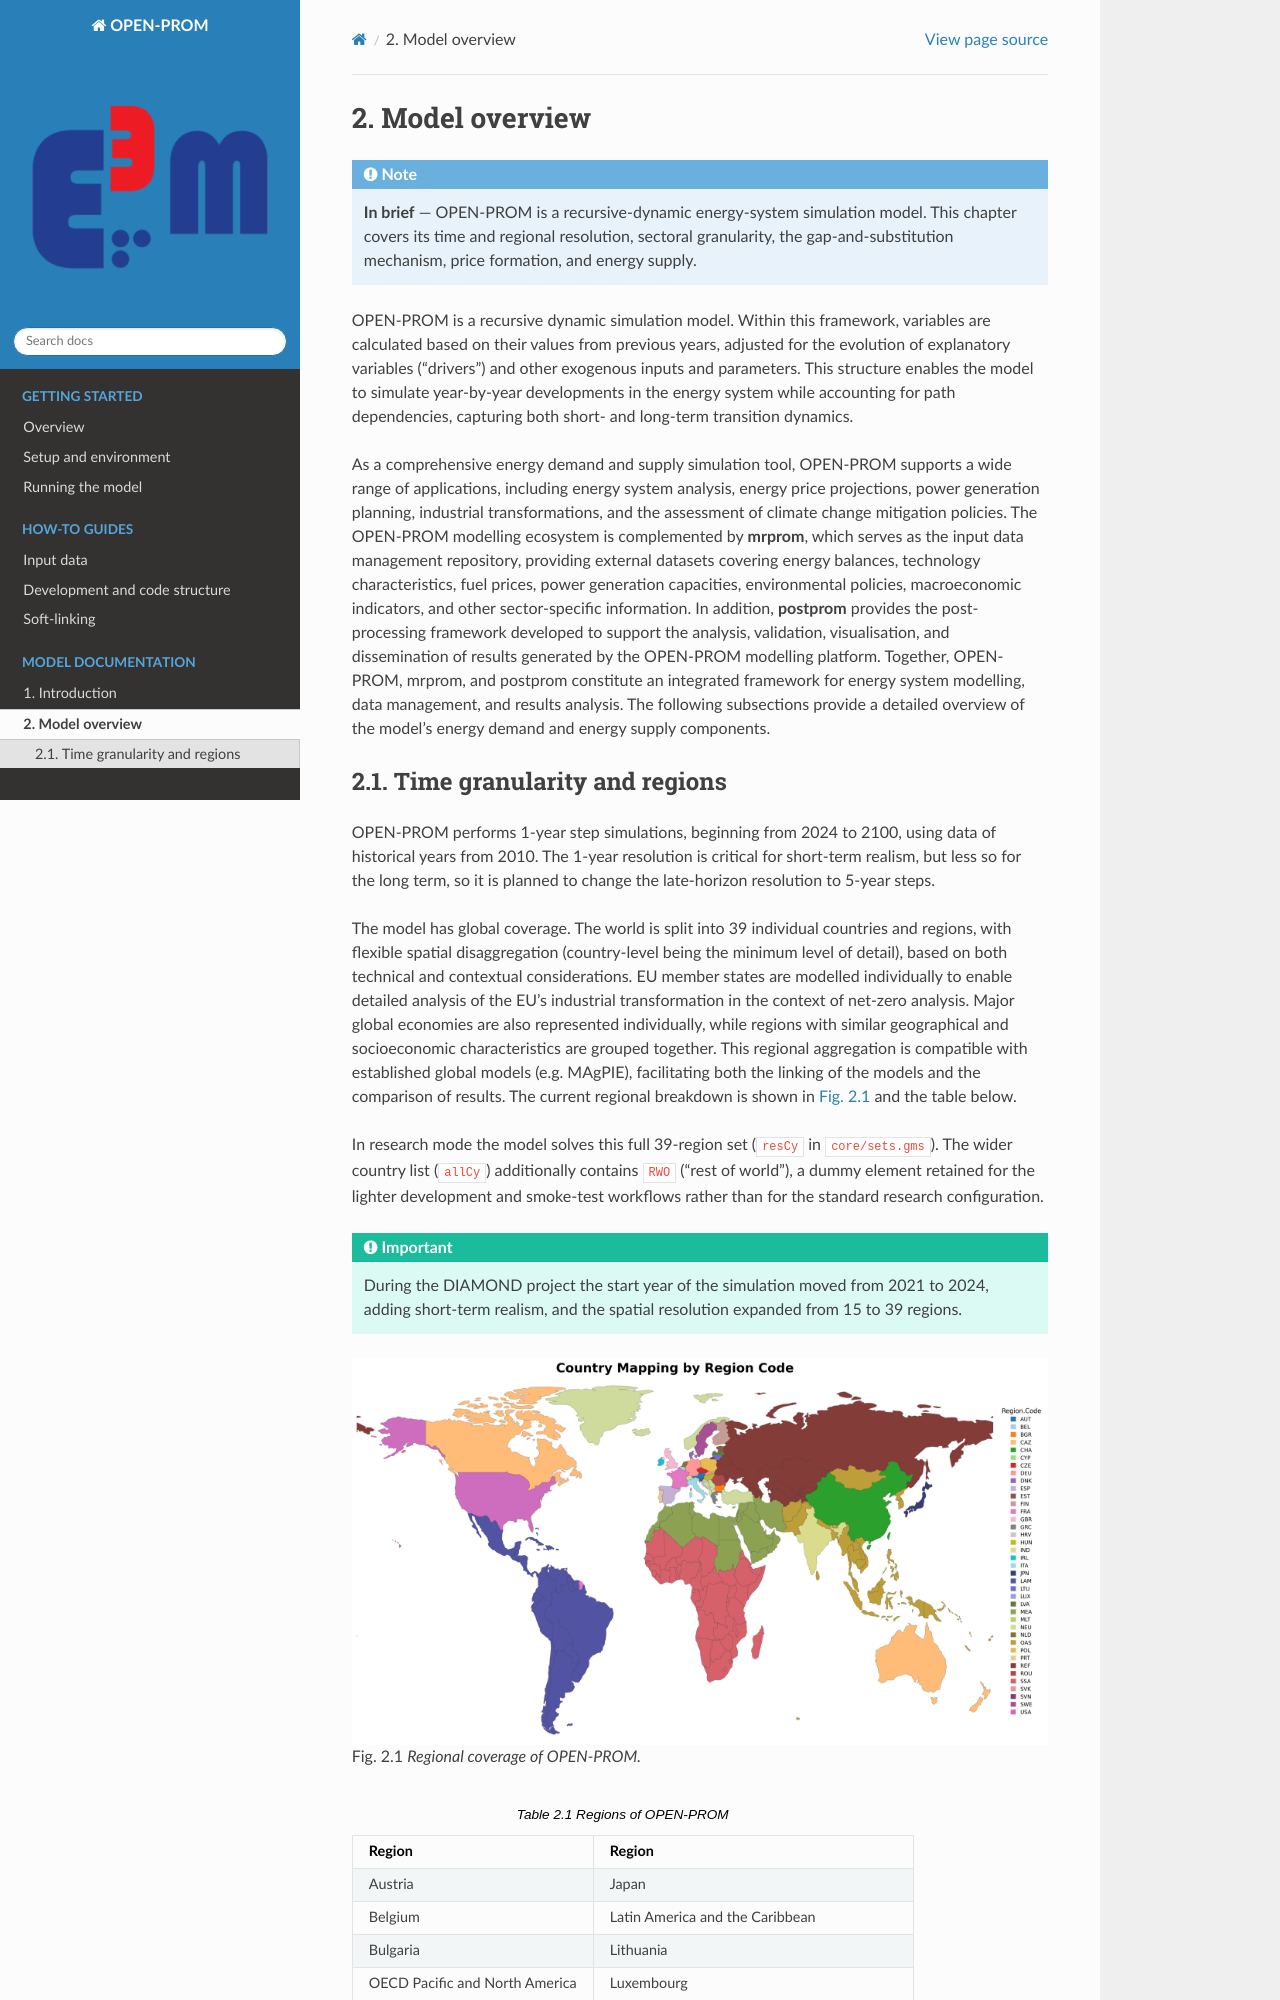

repository: e3modelling/OPEN-PROM · page: model/02_model_overview.html · generator: sphinx

# Model overview

:::{note}
**In brief** — OPEN-PROM is a recursive-dynamic energy-system simulation model. This chapter covers its time and
regional resolution, sectoral granularity, the gap-and-substitution mechanism, price formation, and energy supply.
:::

OPEN-PROM is a recursive dynamic simulation model. Within this framework, variables are calculated based on their
values from previous years, adjusted for the evolution of explanatory variables ("drivers") and other exogenous
inputs and parameters. This structure enables the model to simulate year-by-year developments in the energy system
while accounting for path dependencies, capturing both short- and long-term transition dynamics.

As a comprehensive energy demand and supply simulation tool, OPEN-PROM supports a wide range of applications,
including energy system analysis, energy price projections, power generation planning, industrial transformations,
and the assessment of climate change mitigation policies. The OPEN-PROM modelling ecosystem is complemented by
**mrprom**, which serves as the input data management repository, providing external datasets covering energy
balances, technology characteristics, fuel prices, power generation capacities, environmental policies,
macroeconomic indicators, and other sector-specific information. In addition, **postprom** provides the
post-processing framework developed to support the analysis, validation, visualisation, and dissemination of results
generated by the OPEN-PROM modelling platform. Together, OPEN-PROM, mrprom, and postprom constitute an integrated
framework for energy system modelling, data management, and results analysis. The following subsections provide a
detailed overview of the model's energy demand and energy supply components.

(regions)=
## Time granularity and regions

OPEN-PROM performs 1-year step simulations, beginning from 2024 to 2100, using data of historical years from 2010.
The 1-year resolution is critical for short-term realism, but less so for the long term, so it is planned to change
the late-horizon resolution to 5-year steps.

The model has global coverage. The world is split into 39 individual countries and regions, with flexible spatial
disaggregation (country-level being the minimum level of detail), based on both technical and contextual
considerations. EU member states are modelled individually to enable detailed analysis of the EU's industrial
transformation in the context of net-zero analysis. Major global economies are also represented individually, while
regions with similar geographical and socioeconomic characteristics are grouped together. This regional aggregation
is compatible with established global models (e.g. MAgPIE), facilitating both the linking of the models and the
comparison of results. The current regional breakdown is shown in {numref}`fig-regions` and the table below.

In research mode the model solves this full 39-region set (`resCy` in `core/sets.gms`). The wider country
list (`allCy`) additionally contains `RWO` ("rest of world"), a dummy element retained for the lighter
development and smoke-test workflows rather than for the standard research configuration.

:::{important}
During the DIAMOND project the start year of the simulation moved from 2021 to 2024, adding short-term realism, and
the spatial resolution expanded from 15 to 39 regions.
:::

:::{figure} ../images/fig_regions.png
:name: fig-regions
:width: 100%

Regional coverage of OPEN-PROM.
:::

:::{list-table} Regions of OPEN-PROM
:header-rows: 1

* - Region
  - Region
* - Austria
  - Japan
* - Belgium
  - Latin America and the Caribbean
* - Bulgaria
  - Lithuania
* - OECD Pacific and North America
  - Luxembourg
* - China
  - Latvia
* - Cyprus
  - Middle East, North Africa
* - Czech Republic
  - Malta
* - Germany
  - Europe (non-EU)
* - Denmark
  - Netherlands
* - Spain
  - Other Asia
* - Estonia
  - Poland
* - Finland
  - Portugal
* - France
  - Reforming Economies of Former Soviet Union
* - United Kingdom
  - Romania
* - Greece
  - Sub-Saharan Africa
* - Croatia
  - Slovakia
* - Hungary
  - Slovenia
* - India
  - Sweden
* - Ireland
  - United States
* - Italy
  -
:::

(sectors)=
